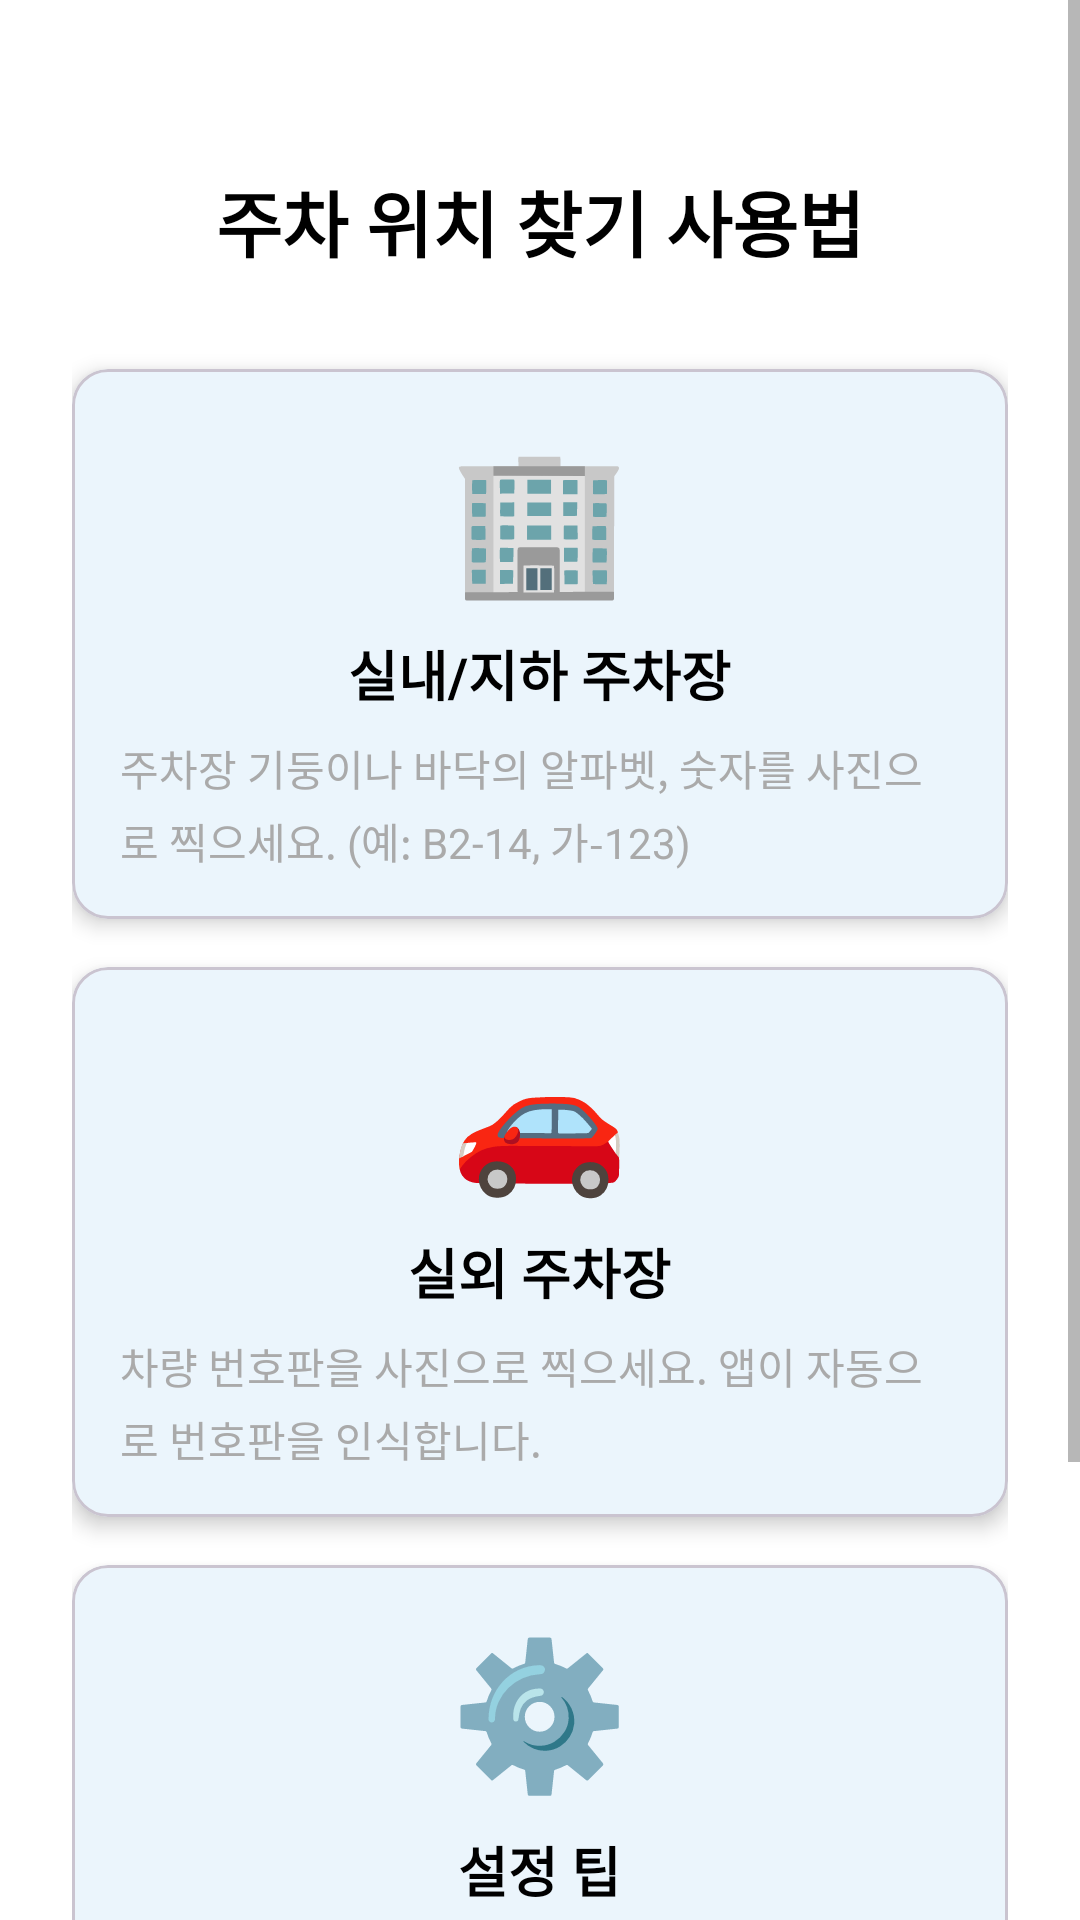

Produce the Android XML layout that renders to this screen, including the resource entries it uses.
<!-- AndroidManifest.xml: activity theme Theme.ParkingScanner -->
<!-- res/layout/activity_onboarding.xml -->
<?xml version="1.0" encoding="utf-8"?>
<ScrollView xmlns:android="http://schemas.android.com/apk/res/android"
    xmlns:app="http://schemas.android.com/apk/res-auto"
    android:layout_width="match_parent"
    android:layout_height="match_parent"
    android:fillViewport="true"
    android:background="@android:color/white">

    <androidx.constraintlayout.widget.ConstraintLayout
        android:layout_width="match_parent"
        android:layout_height="wrap_content"
        android:padding="24dp">

        
        <TextView
            android:id="@+id/tv_title"
            android:layout_width="0dp"
            android:layout_height="wrap_content"
            android:text="@string/onboarding_title"
            android:textSize="24sp"
            android:textStyle="bold"
            android:textColor="@android:color/black"
            android:gravity="center"
            android:layout_marginTop="32dp"
            app:layout_constraintTop_toTopOf="parent"
            app:layout_constraintStart_toStartOf="parent"
            app:layout_constraintEnd_toEndOf="parent" />

        
        <com.google.android.material.card.MaterialCardView
            android:id="@+id/card_indoor"
            android:layout_width="0dp"
            android:layout_height="wrap_content"
            android:layout_marginTop="32dp"
            app:cardCornerRadius="12dp"
            app:cardElevation="4dp"
            app:layout_constraintTop_toBottomOf="@id/tv_title"
            app:layout_constraintStart_toStartOf="parent"
            app:layout_constraintEnd_toEndOf="parent">

            <LinearLayout
                android:layout_width="match_parent"
                android:layout_height="wrap_content"
                android:orientation="vertical"
                android:padding="16dp">

                <TextView
                    android:layout_width="wrap_content"
                    android:layout_height="wrap_content"
                    android:text="🏢"
                    android:textSize="48sp"
                    android:layout_gravity="center" />

                <TextView
                    android:layout_width="wrap_content"
                    android:layout_height="wrap_content"
                    android:text="@string/onboarding_indoor_title"
                    android:textSize="18sp"
                    android:textStyle="bold"
                    android:textColor="@android:color/black"
                    android:layout_gravity="center"
                    android:layout_marginTop="8dp" />

                <TextView
                    android:layout_width="match_parent"
                    android:layout_height="wrap_content"
                    android:text="@string/onboarding_indoor_description"
                    android:textSize="14sp"
                    android:textColor="@android:color/darker_gray"
                    android:layout_marginTop="8dp"
                    android:lineSpacingExtra="4dp" />

            </LinearLayout>

        </com.google.android.material.card.MaterialCardView>

        
        <com.google.android.material.card.MaterialCardView
            android:id="@+id/card_outdoor"
            android:layout_width="0dp"
            android:layout_height="wrap_content"
            android:layout_marginTop="16dp"
            app:cardCornerRadius="12dp"
            app:cardElevation="4dp"
            app:layout_constraintTop_toBottomOf="@id/card_indoor"
            app:layout_constraintStart_toStartOf="parent"
            app:layout_constraintEnd_toEndOf="parent">

            <LinearLayout
                android:layout_width="match_parent"
                android:layout_height="wrap_content"
                android:orientation="vertical"
                android:padding="16dp">

                <TextView
                    android:layout_width="wrap_content"
                    android:layout_height="wrap_content"
                    android:text="🚗"
                    android:textSize="48sp"
                    android:layout_gravity="center" />

                <TextView
                    android:layout_width="wrap_content"
                    android:layout_height="wrap_content"
                    android:text="@string/onboarding_outdoor_title"
                    android:textSize="18sp"
                    android:textStyle="bold"
                    android:textColor="@android:color/black"
                    android:layout_gravity="center"
                    android:layout_marginTop="8dp" />

                <TextView
                    android:layout_width="match_parent"
                    android:layout_height="wrap_content"
                    android:text="@string/onboarding_outdoor_description"
                    android:textSize="14sp"
                    android:textColor="@android:color/darker_gray"
                    android:layout_marginTop="8dp"
                    android:lineSpacingExtra="4dp" />

            </LinearLayout>

        </com.google.android.material.card.MaterialCardView>

        
        <com.google.android.material.card.MaterialCardView
            android:id="@+id/card_settings"
            android:layout_width="0dp"
            android:layout_height="wrap_content"
            android:layout_marginTop="16dp"
            app:cardCornerRadius="12dp"
            app:cardElevation="4dp"
            app:layout_constraintTop_toBottomOf="@id/card_outdoor"
            app:layout_constraintStart_toStartOf="parent"
            app:layout_constraintEnd_toEndOf="parent">

            <LinearLayout
                android:layout_width="match_parent"
                android:layout_height="wrap_content"
                android:orientation="vertical"
                android:padding="16dp">

                <TextView
                    android:layout_width="wrap_content"
                    android:layout_height="wrap_content"
                    android:text="⚙️"
                    android:textSize="48sp"
                    android:layout_gravity="center" />

                <TextView
                    android:layout_width="wrap_content"
                    android:layout_height="wrap_content"
                    android:text="@string/onboarding_settings_title"
                    android:textSize="18sp"
                    android:textStyle="bold"
                    android:textColor="@android:color/black"
                    android:layout_gravity="center"
                    android:layout_marginTop="8dp" />

                <TextView
                    android:layout_width="match_parent"
                    android:layout_height="wrap_content"
                    android:text="@string/onboarding_settings_description"
                    android:textSize="14sp"
                    android:textColor="@android:color/darker_gray"
                    android:layout_marginTop="8dp"
                    android:lineSpacingExtra="4dp" />

            </LinearLayout>

        </com.google.android.material.card.MaterialCardView>

        
        <com.google.android.material.button.MaterialButton
            android:id="@+id/btn_got_it"
            android:layout_width="0dp"
            android:layout_height="wrap_content"
            android:text="@string/onboarding_got_it"
            android:textSize="16sp"
            android:paddingVertical="16dp"
            android:layout_marginTop="32dp"
            android:layout_marginBottom="16dp"
            app:cornerRadius="8dp"
            app:layout_constraintTop_toBottomOf="@id/card_settings"
            app:layout_constraintBottom_toBottomOf="parent"
            app:layout_constraintStart_toStartOf="parent"
            app:layout_constraintEnd_toEndOf="parent" />

    </androidx.constraintlayout.widget.ConstraintLayout>

</ScrollView>
<!-- resources referenced by this layout -->
<resources>
  <string name="onboarding_got_it">알겠습니다</string>
  <string name="onboarding_indoor_description">주차장 기둥이나 바닥의 알파벳, 숫자를 사진으로 찍으세요. (예: B2-14, 가-123)</string>
  <string name="onboarding_indoor_title">실내/지하 주차장</string>
  <string name="onboarding_outdoor_description">차량 번호판을 사진으로 찍으세요. 앱이 자동으로 번호판을 인식합니다.</string>
  <string name="onboarding_outdoor_title">실외 주차장</string>
  <string name="onboarding_settings_description">설정에서 내 차 번호판 뒷자리를 등록하면 더 정확한 인식이 가능합니다.</string>
  <string name="onboarding_settings_title">설정 팁</string>
  <string name="onboarding_title">주차 위치 찾기 사용법</string>
  <style name="Theme.ParkingScanner" parent="Theme.Material3.DayNight.NoActionBar">
          
          <item name="colorPrimary">@color/blue_600</item>
          <item name="colorPrimaryVariant">@color/blue_700</item>
          <item name="colorOnPrimary">@color/white</item>
  
          
          <item name="colorSecondary">@color/green_600</item>
          <item name="colorSecondaryVariant">@color/green_600</item>
          <item name="colorOnSecondary">@color/white</item>
  
          
          <item name="android:statusBarColor">@color/blue_700</item>
  
          
          <item name="android:colorBackground">@color/background_primary</item>
          <item name="colorSurface">@color/card_background</item>
  
          
          <item name="android:textColorPrimary">@color/text_primary</item>
          <item name="android:textColorSecondary">@color/text_secondary</item>
      </style>
  <color name="blue_600">#3399E6</color>
  <color name="blue_700">#2980D9</color>
  <color name="white">#FFFFFFFF</color>
  <color name="green_600">#1AB399</color>
  <color name="background_primary">#FFFFFF</color>
  <color name="card_background">#FFFFFF</color>
  <color name="text_primary">#212121</color>
  <color name="text_secondary">#757575</color>
</resources>
